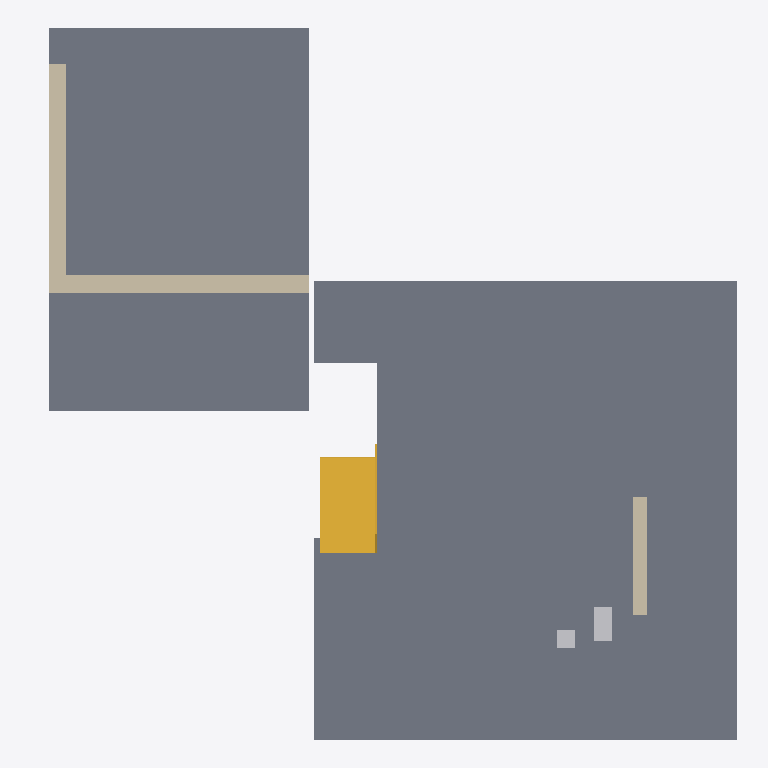
Plan cut of the same IFC building model at storey 'Niveau 1' (level 0.00 m, cut at 1.40 m), seen from above with north up, elements coloured by IFC class: 3 slabs (grey), 3 walls (beige), 2 other elements (light grey), 1 stair (yellow). Cut surfaces are drawn darker.
Extent 12.0 m × 12.1 m × 7.8 m (x, y, z). Storeys (2): Niveau 1 at 0.00 m; Niveau 2 at 4.00 m. Elements (18): 5 IfcSlab, 4 IfcWallStandardCase, 3 IfcBuildingElementProxy, 2 IfcRailing, 2 IfcRoof, 2 IfcStair.

HEADER;
FILE_DESCRIPTION(('ViewDefinition [CoordinationView_V2.0]'),'2;1');
FILE_NAME('0001','2021-12-23T16:28:05',(''),(''),'ODA IFC SDK 22.6','22.1.1.516 - Exporter 22.1.1.516 - Interface utilisateur alternative 22.1.1.516','');
FILE_SCHEMA(('IFC2X3'));
ENDSEC;
DATA;
#92=IFCPROJECT('3_bcCGcUP8YgApoQW1G5Qr',#20,'0001',$,$,'Nom du projet','Etat du projet',(#87),#84);
#104=IFCSITE('3_bcCGcUP8YgApoQW1G5Qt',#20,'Default',$,$,#103,$,$,.ELEMENT.,$,$,$,$,$);
#94=IFCBUILDING('3_bcCGcUP8YgApoQW1G5Qq',#20,'',$,$,#16,$,'',.ELEMENT.,$,$,$);
#97=IFCBUILDINGSTOREY('3_bcCGcUP8YgApoQZ_lwXo',#20,'Niveau 1',$,'Niveau:Pointe 8 mm',#96,$,'Niveau 1',.ELEMENT.,0.0);
#101=IFCBUILDINGSTOREY('3_bcCGcUP8YgApoQZ_lwlp',#20,'Niveau 2',$,'Niveau:Pointe 8 mm',#100,$,'Niveau 2',.ELEMENT.,4000.0000000000005);
#564=IFCSLAB('3lf0SHW2f4Bu9BnVi6U7Gw',#20,'Sol:Generic - 12" Bois P2:362354',$,'Sol:Generic - 12" Bois P2',#548,#563,'362354',.FLOOR.);
#470=IFCSLAB('3oFVo49GX0PgJ2bYIrWr$7',#20,'Sol:Plancher Bois Exterieur 7:362243',$,'Sol:Plancher Bois Exterieur 7',#456,#469,'362243',.FLOOR.);
#1007=IFCSLAB('3lf0SHW2f4Bu9BnVi6U7IL',#20,'Sol:Generic - 12" Bois P2 Entree:362461',$,'Sol:Generic - 12" Bois P2 Entree',#997,#1006,'362461',.FLOOR.);
#872=IFCSTAIR('3lf0SHW2f4Bu9BnVi6U7Gn',#20,'Escalier:rdec-2e:362361',$,'Escalier:rdec-2e',#862,$,'362361',.NOTDEFINED.);
#273=IFCWALLSTANDARDCASE('1X2cC2edP49Avvajdssrn8',#20,'Mur de base:M1 - 0''  11.5" Bois Horiz:352732',$,'Mur de base:M1 - 0''  11.5" Bois Horiz',#244,#272,'352732');
#323=IFCWALLSTANDARDCASE('1X2cC2edP49Avvajdssrn9',#20,'Mur de base:M1 - 0''  11.5" Bois Horiz:352733',$,'Mur de base:M1 - 0''  11.5" Bois Horiz',#311,#322,'352733');
#202=IFCWALLSTANDARDCASE('1Lo0epirP438gi0_wAnMwA',#20,'Mur de base:Générique - 200 mm:352204',$,'Mur de base:Générique - 200 mm',#186,#201,'352204');
#174=IFCBUILDINGELEMENTPROXY('1F5UR7T2r11vmNB4HycuUA',#20,'Cube1:Cube:352172',$,'Cube1:Cube',#173,#170,'352172',$);
#135=IFCBUILDINGELEMENTPROXY('2upkUbOPXBROY$QqbCa34k',#20,'Cube:Cube:352092',$,'Cube:Cube',#134,#131,'352092',$);
ENDSEC;